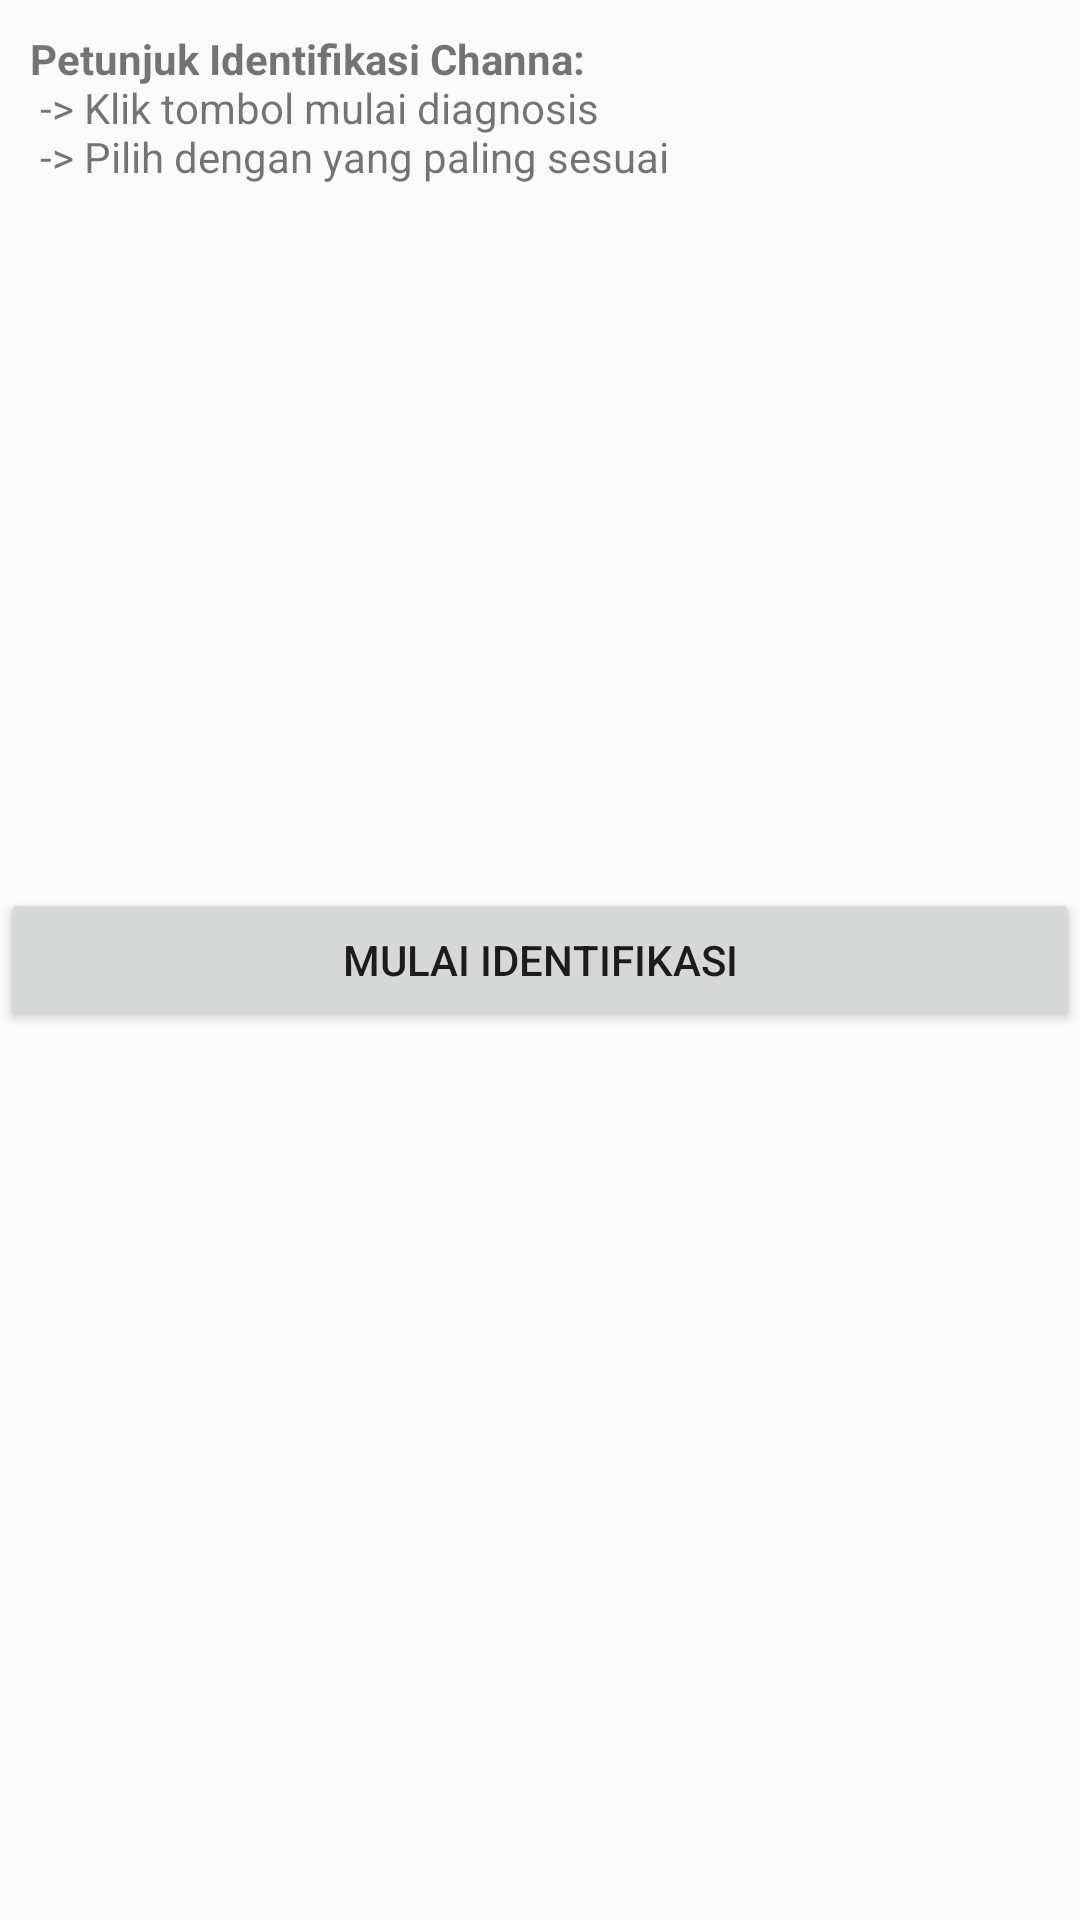

The Android layout XML behind this screen, and the referenced resources:
<!-- AndroidManifest.xml: application theme Theme.PakarChanna -->
<!-- res/layout/fragment_identifikasi.xml -->
<?xml version="1.0" encoding="utf-8"?>
<RelativeLayout xmlns:android="http://schemas.android.com/apk/res/android"
    android:layout_width="match_parent"
    android:layout_height="match_parent"
    android:orientation="vertical"
    android:gravity="top">

    <TextView
        android:maxLines="5"
        android:layout_width="match_parent"
        android:layout_height="match_parent"
        android:gravity="left"
        android:padding="10sp"
        android:text="@string/petunjuk" />
    <Button
        android:layout_centerVertical="true"
        android:layout_width="match_parent"
        android:layout_height="wrap_content"
        android:text="Mulai Identifikasi"/>

</RelativeLayout>
<!-- resources referenced by this layout -->
<resources>
  <string name="petunjuk"><b>Petunjuk Identifikasi Channa:</b> \n
  -&gt; Klik tombol mulai diagnosis \n
  -&gt; Pilih dengan yang paling sesuai</string>
  <style name="Theme.PakarChanna" parent="Theme.AppCompat.Light.DarkActionBar">
          
          <item name="colorPrimary">@color/purple_500</item>
          <item name="colorPrimaryDark">@color/purple_700</item>
          <item name="colorAccent">@color/teal_200</item>
          
      </style>
  <!-- not gathered from this repository: default colours our renderer supplied (Android Studio template values) -->
  <color name="purple_500">#FF6200EE</color>
  <color name="purple_700">#FF3700B3</color>
  <color name="teal_200">#FF03DAC5</color>
</resources>
